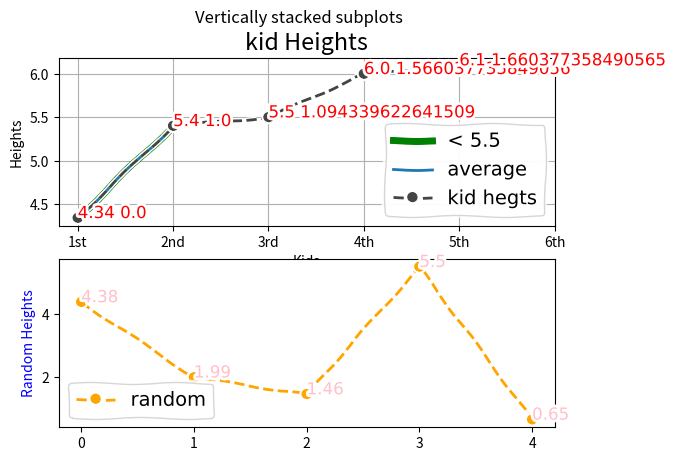

Here is the Python script that generated this plot:
# [redacted]
# December 24, 2021

# Five kids are standing against a wall from shortest to tallest. Here are the heights of the kids in feet:
import random

kid_heights = [4.34,5.4,5.5,6.0,6.1]

# Which of the kids are short and which ones are tall? To answer this, you might create a rule:

for height in kid_heights:
	if height < 5:
		print("short")
	else:
		print("tall")

# Is this accurate? What if a kid was exactly 5 feet or 4.999 feet, would they still be considered short? Using a range isn't any better:

for height in kid_heights:
	if height in range(0,5):
		print("short")
	else:
		print("tall")

# As you can see, it is hard to represent the classification of tall or short kids with crisp values and boolean logic. Height is relative, as is many other things. Height, when speaking of kids, is different from height when speaking of mountains.

# Instead of representing a kid as short or tall, it's better to represent a kid as having a degree of "tallness" or "shortness". A kid should be either 0% tall or 100% tall or 50% tall. "Tallness" and "shortness" are fuzzy terms that can be represented using fuzzy logic. If a kid is 90% tall, they could be considered 10% short. For now we wont't factor in that they could also be another % average height.

# The best way to represent the heights of the kids is to represent their "tallness" as a percentage of their height between a shortest height and a tallest height. This percentage lets you know how much of a member the kid is to the classification of "tall". A function that tells you the membership of a value is called a membership function.

shortest_height = 3.5
tallest_height = 6.1
height_range = [shortest_height,tallest_height]

def Membership(value,List):
	"Returns the membership of a value in a list."
	top = float(value) - List[0] #input value minus the first value in the range
	bottom = List[1] - List[0] # last range value minus the first range value
	M = top/bottom
	return M

# Now we can get the percentage of tallness of a kid in a range heights

for height in kid_heights:
	print(Membership(height,height_range))

# Now let's choose some random values to represent average height. Values above 1.0 are above average and negative values are below average. Both above-average and below-average heights are not in the range of average heights, but they still have a degree of membership to the average height range

print("Average Height")

average_height = [4.35,5.5]

for height in kid_heights:
	print(Membership(height,average_height))

# This works for temperatures as well.

print("Temperatures")
temperatures = [-1, 30, 90, 45, 10]
hot = [85,109]
cold = [-20,50]

print("Hotness")
for temperature in temperatures:
	print(Membership(temperature,hot))

print("Coldness")
for temperature in temperatures:
	print(Membership(temperature,cold))

# The interesting thing about this is that we can use the membership of a value to one range to drive or affect some other system. 

torque = 0
print("Torque")

for temperature in temperatures:
	torque = 1 + (torque * Membership(temperature,hot))
	new_torque = torque
print(new_torque)

# Notice that making one of the temperatures extremely high has an affect on the torque.
	
# Below is a neat little function:
	
def Is(x,List):
	"Returns true if a value is in the value range of a list"
	if Membership(x,List) < 0:
		print("not a member of the list")
		return False
	#If a value is greater than the first item in a list..
	if x >= List[0]:
		#And if it is smaller than the last item in the list...
		if x<= List[1]:
			#print the membership of the item in the list...
			#print(str(x) + " is " + str(Membership(x,List)) + " percent " + List[2])
			print(f'{str(x)} is {Membership(x,List)} percent {List[2]}')
			#And return True
			return True
	#No else statement is needed since the return statement will exit the function.
	#Print the membership and return False if the above condition is false.
	print(f'{str(x)} is {Membership(x,List)} percent {List[2]}')
	return False 

tall = [0,100,'tall']
Is(4,tall)

funny = [1,5,'funny']
Is(4,funny)

# The American Conference of Governmental Industrial Hygienists (ACGIH) recommends an 8- hour TWA Threshold Limit Value (TLV) of 5,000 ppm and a Ceiling exposure limit (not to be exceeded) of 30,000 ppm for a 10-minute period. A value of 40,000 is considered immediately dangerous to life and health (IDLH value).

dangerous = [5000,30000,'dangerous level']
Is(40000,dangerous)

life_threatening = [30000,40000,'life threatening']
Is(35000,life_threatening) # 50/50 chance you will die (well, we should use probability here)

print("randoms")
random_heights = []
for x in range(0,len(kid_heights)):
	random_heights.append(random.uniform(0,kid_heights[-1]))
	
print(random_heights)

# Lets see a graph (because we all like graphs, right?

import numpy as np
import matplotlib.pyplot as plt

fig, axs = plt.subplots(2)
fig.suptitle('Vertically stacked subplots')


plt.style = 'ggplot'
plt.xkcd()

#plt.animated = True

def range_float(start,stop,step):
	x = start
	while x <= stop:
		yield x
		x = x + step
rf = range_float(start=shortest_height,stop=tallest_height,step=1)
base = [x for x in rf]
print(base)

nparr = np.array(kid_heights)
thickness = 3

#plt.plot(base,color="#E35EE4",label="Membership")
axs[0].plot([h for h in kid_heights if h < 5.5],label="< 5.5",linewidth=5,color="green")

#plt.plot([h for h in kid_heights if h >= average_height[0] and h <= average_height[1]],label="< 5.5",linewidth=5)

#print([x for x in range_float(average_height[0],average_height[1],.1)])

average_kids = [kid_heights[0]]+[h for h in kid_heights if h > average_height[0] and h < average_height[1]]
axs[0].plot(average_kids,label = "average")

print(average_kids)
#plt.plot([x*tallest_height for x in [tallest_height-tallest_height,shortest_height]])

print(base)

axs[0].plot(nparr, color='#444444', linestyle='--' ,label="kid hegts", marker='o')
axs[1].plot(random_heights, color='orange', linestyle='--' ,label="random", marker='o')
#plt.plot(np.array(average_height),color='#5a7d9a',label="Average", marker='o',linewidth=thickness)

axs[0].set_xlabel("Kids")
axs[0].set_ylabel("Heights")
axs[1].set_ylabel("Random Heights")
axs[0].set_title("kid Heights")
axs[0].legend(loc=0) #0 is best
axs[1].legend(loc=0) #0 is best
#plt.gca().xaxis.label.set_size(5)
axs[0].grid()
#plt.tight_layout()

#plt.savefig("plot.png")
axs[0].set_xticks(np.arange(0, len(kid_heights)+1, step=1),)
axs[0].set_xticklabels(['1st','2nd','3rd','4th','5th','6th'])
#plt.yticks(np.arange(0, len(kid_heights), step=1),kid_heights)
plt.gca().xaxis.label.set_color('red')
plt.gca().yaxis.label.set_color('blue')

def truncated_float(f):
	return float("{:.2f}".format(f))

for x, y in zip(kid_heights, list(range(0,len(kid_heights)))):
    axs[0].text(y, x, str(x)+ " " +str(Membership(x,kid_heights)), color="red", fontsize=12)

for x, y in zip(random_heights, list(range(0,len(random_heights)))):
    plt.text(y, x, str(truncated_float(x)), color="pink", fontsize=12)
    
plt.show()

# Some good resources I found after writing this:
#https://youtu.be/UO98lJQ3QGI
# https://web.pdx.edu/~nauna/week7-final.pdf

